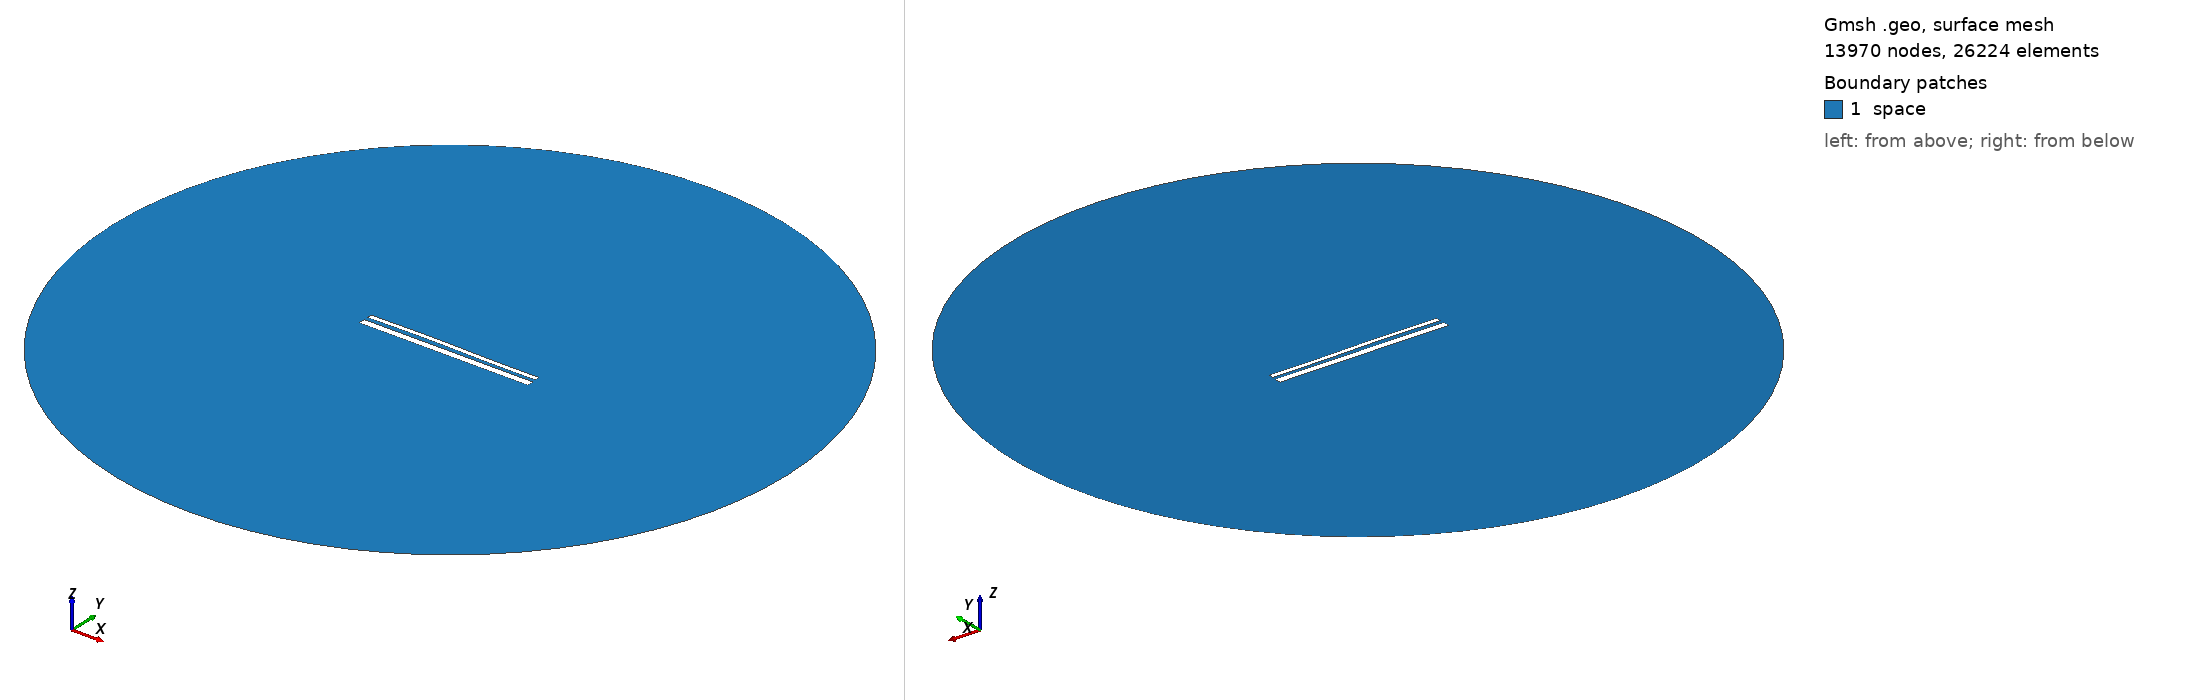

Gmsh geometry script, surface-meshed: 13970 nodes, 26224 surface elements. Boundary patches (legend numbers): 1 space. Left view from above one corner, right view from below the opposite corner. Legend entries are the model's physical surfaces. The drawing asked Gmsh for element sizes between 1% and 20% of the model's largest extent; the script's own settings can give other sizes.

=== 13873.geo (drawn) ===
//---------------------------------------
// Geometry kernel
//---------------------------------------

SetFactory("OpenCASCADE");



//---------------------------------------
// Parameters of the geometry
//---------------------------------------

// Overetch of the upper plate
overetch = 0.5;

// Distance between the plates
distance = 2.0;

// Discretization over the x axis (for the deformation)
nx = 50; 

// Length of the plate
L = 100 - overetch; 

// Number of modes
n = 4; 

// 1st mode coefficient
coeff(1) = -0.15;
beta(1) = 0.596864 * 3.1415926535 / L;

// 2nd mode coefficient
coeff(2) = 0.15;
beta(2) = 1.49418 * 3.1415926535 / L;

// 3rd mode coefficient
coeff(3) = 0.15;
beta(3) = 2.50025 * 3.1415926535 / L;

// 4th mode coefficient
coeff(4) = 0.0;
beta(4) = 3.49999 * 3.1415926535 / L;



//---------------------------------------
// Upper plate (deformed rectangle)
//---------------------------------------

// Coordiantes of the upper plate
xmin = -50;
xmax = 50 - overetch;

// Height of the upper plate
yheight = 4 - 2 * overetch;

// Indexes of the points
UpperID[] = {};
LowerID[] = {};
LeftID[] = {};
RightID[] = {};

// Point index
p = 1;

// Horizontal edges
For i In {1:nx}
    x = xmin + (i-1)*(xmax - xmin)/(nx-1);

    y_bottom = distance / 2 + overetch;
    For j In {1:n}
        C = (Cosh(beta(j)*L) + Cos(beta(j)*L)) / (Sinh(beta(j)*L) + Sin(beta(j)*L));
        y_bottom  = y_bottom + coeff(j) * (Cosh(beta(j)*(x+50)) - Cos(beta(j)*(x+50)) - C * (Sinh(beta(j)*(x+50)) - Sin(beta(j)*(x+50))));
    EndFor

    y_top = y_bottom + yheight;

    Point(p) = {x, y_top, 0, 1.0};
    UpperID[i] = p;
    p = p + 1;

    Point(p) = {x, y_bottom, 0, 1.0};
    LowerID[i] = p;
    p = p + 1;
EndFor

// Create point lists
UpperPts[] = {}; LowerPts[] = {};
For i In {1:nx}
  UpperPts[] += {UpperID[i]};
  LowerPts[] += {LowerID[i]};
EndFor

// Build splines
Spline(1) = {UpperPts[]};
Spline(2) = {LowerPts[]};
Line(3) = {LowerPts[nx-1], UpperPts[nx-1]};
Line(4) = {LowerPts[0], UpperPts[0]};

// Build the plane surface
Curve Loop(1) = {2, 3, -1, -4};
Plane Surface(1) = {1};



//---------------------------------------
// Lower plate (rectangle)
//---------------------------------------

// Vertices
Point(1001) = {-50, -1, 0, 1.0};
Point(1002) = { 50, -1, 0, 1.0};
Point(1003) = { 50,  -5, 0, 1.0};
Point(1004) = {-50,  -5, 0, 1.0};

// Edges
Line(5) = {1001, 1002};
Line(6) = {1002, 1003};
Line(7) = {1003, 1004};
Line(8) = {1004, 1001};

// Plane surface
Line Loop(2) = {5, 6, 7, 8};
Plane Surface(2) = {2}; 



//---------------------------------------
// Outer (fictious) boundary
//---------------------------------------

// Points
Point(1005) = {0, 0, 0};       // Center
Point(1006) = {200, 0, 0};     // Start point
Point(1007) = {0, 200, 0};     // 90 degrees
Point(1008) = {-200, 0, 0};    // 180 degrees
Point(1009) = {0, -200, 0};    // 270 degrees

// Circle arcs (each needs start, center, end)
Circle(9) = {1006, 1005, 1007};
Circle(10) = {1007, 1005, 1008};
Circle(11) = {1008, 1005, 1009};
Circle(12) = {1009, 1005, 1006};

// Plane surface for the entire domain
Curve Loop(3) = {9, 10, 11, 12};
Surface(3) = {3};

// Subtract the plates from the whole domain to obtain the actual domain where we want to solve the equations
BooleanDifference{ Surface{3}; Delete; }{ Surface{1}; Surface{2}; Delete; }




//---------------------------------------
// Transfinite Lines/Curves
//---------------------------------------

// Set the number of points on the boundaries
r = 7;

// Plates
Transfinite Curve {1, 2} = 50*r Using Progression 1;
Transfinite Curve {3, 4} = 2*r Using Progression 1;
Transfinite Line {5, 7} = 50*r Using Progression 1;
Transfinite Line {6, 8} = 2*r Using Progression 1;

// Outer boundary
Transfinite Line {9, 10, 11, 12} = 20 Using Progression 1;



//---------------------------------------
// Physical groups
//---------------------------------------                

// Physical curves (boundaries)
Physical Line("force_segment", 10) = {2};
Physical Line("upper_plate", 11) = {1, 3, 4};
Physical Line("lower_plate", 12) = {5, 6, 7, 8};
Physical Line("boundary", 20) = {9, 10, 11, 12};

// Physical Surfaces
Physical Surface("space", 30) = {3};



//---------------------------------------
// 6. Generate the Mesh
//---------------------------------------

// 2D mesh generation
Mesh 2;
